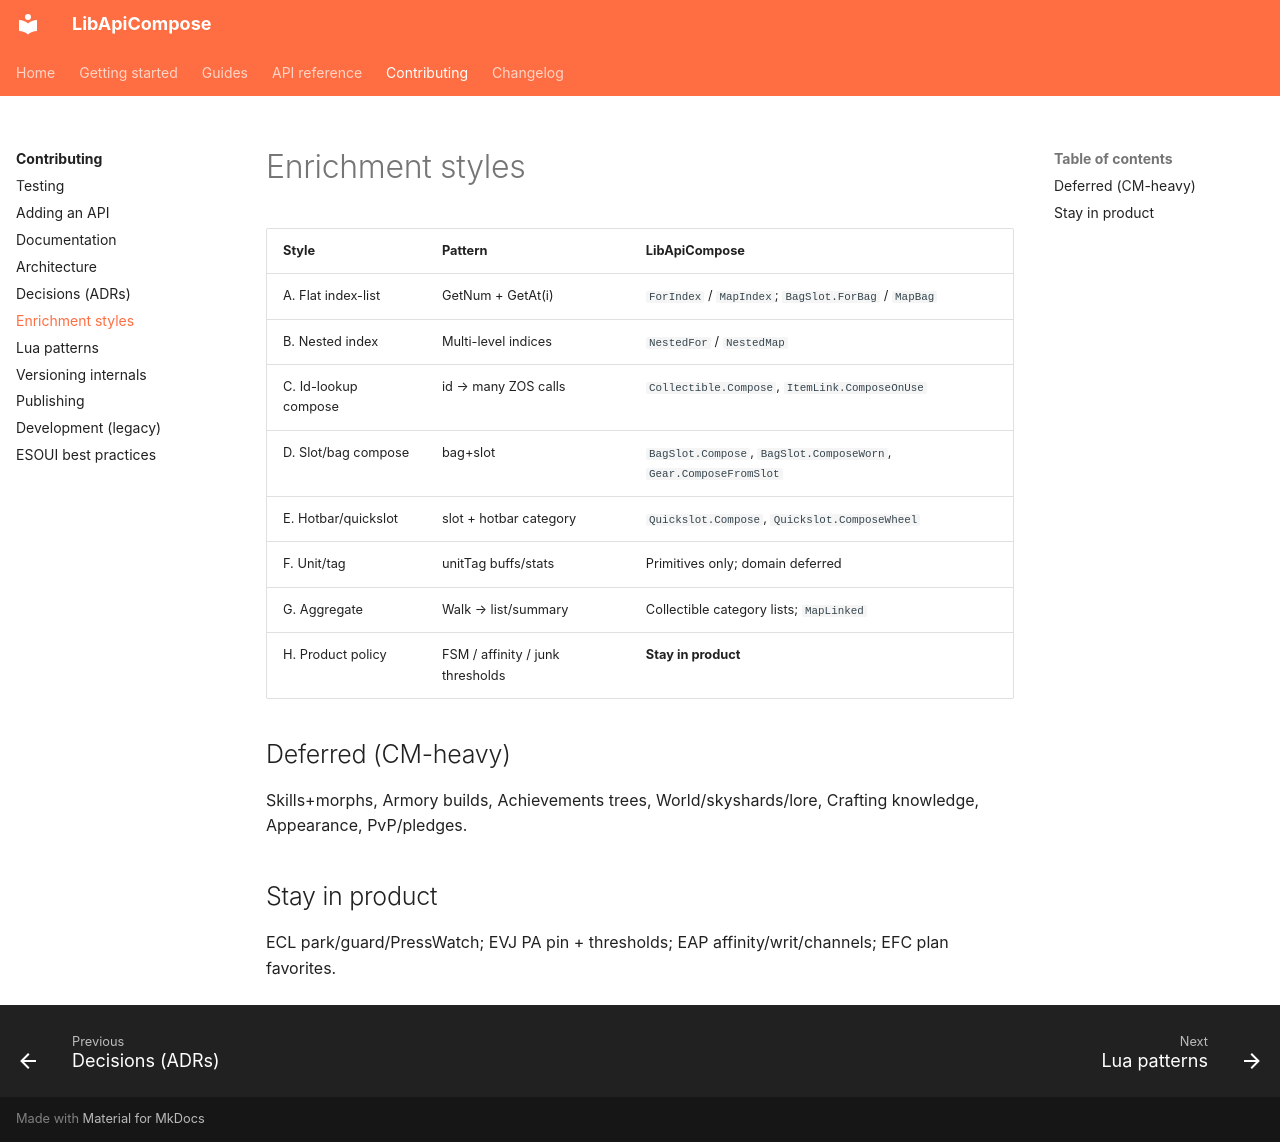

repository: solaegis/lib-api-compose · page: ENRICHMENT_STYLES/index.html · generator: mkdocs

# Enrichment styles

| Style | Pattern | LibApiCompose |
|-------|---------|---------------|
| A. Flat index-list | GetNum + GetAt(i) | `ForIndex` / `MapIndex`; `BagSlot.ForBag` / `MapBag` |
| B. Nested index | Multi-level indices | `NestedFor` / `NestedMap` |
| C. Id-lookup compose | id → many ZOS calls | `Collectible.Compose`, `ItemLink.ComposeOnUse` |
| D. Slot/bag compose | bag+slot | `BagSlot.Compose`, `BagSlot.ComposeWorn`, `Gear.ComposeFromSlot` |
| E. Hotbar/quickslot | slot + hotbar category | `Quickslot.Compose`, `Quickslot.ComposeWheel` |
| F. Unit/tag | unitTag buffs/stats | Primitives only; domain deferred |
| G. Aggregate | Walk → list/summary | Collectible category lists; `MapLinked` |
| H. Product policy | FSM / affinity / junk thresholds | **Stay in product** |

## Deferred (CM-heavy)

Skills+morphs, Armory builds, Achievements trees, World/skyshards/lore, Crafting knowledge, Appearance, PvP/pledges.

## Stay in product

ECL park/guard/PressWatch; EVJ PA pin + thresholds; EAP affinity/writ/channels; EFC plan favorites.
